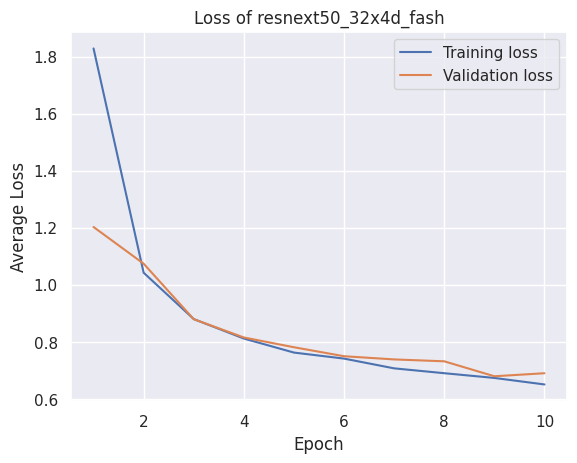
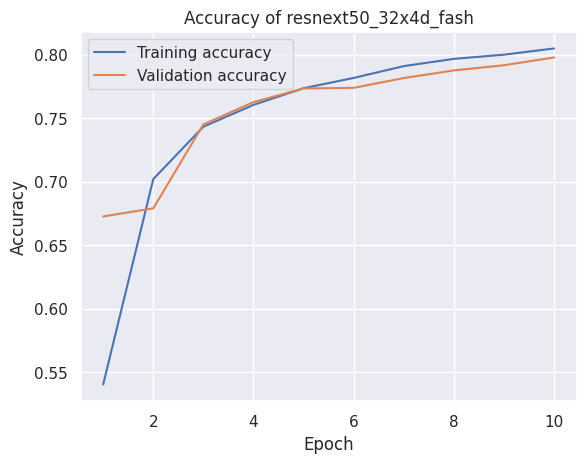

Here is the Python script that generated these plots, in order:
import matplotlib.pyplot as plt
import seaborn as sns

sns.set()

model_name = 'resnext50_32x4d_fash'
num_epoch = 10
train_losses = [1.8283, 1.0423, 0.8799, 0.8117, 0.7625, 0.7414, 0.7072, 0.6902, 0.6736, 0.6508]
train_accs   = [0.5404, 0.7020, 0.7432, 0.7604, 0.7735, 0.7816, 0.7909, 0.7966, 0.7999, 0.8048]
val_losses   = [1.2026, 1.0740, 0.8795, 0.8154, 0.7812, 0.7497, 0.7385, 0.7319, 0.6795, 0.6901]
val_accs     = [0.6726, 0.6790, 0.7450, 0.7626, 0.7733, 0.7738, 0.7815, 0.7875, 0.7916, 0.7977]

fig = plt.figure()
plt.plot(range(1, num_epoch + 1), train_losses, label='Training loss')
plt.plot(range(1, num_epoch + 1), val_losses, label='Validation loss')
plt.title(f'Loss of {model_name}')
plt.xlabel('Epoch')
plt.ylabel('Average Loss')
plt.legend()
plt.savefig(f'{model_name}_loss.png')

fig = plt.figure()
plt.plot(range(1, num_epoch + 1), train_accs, label='Training accuracy')
plt.plot(range(1, num_epoch + 1), val_accs, label='Validation accuracy')
plt.xlabel('Epoch')
plt.ylabel('Accuracy')
plt.legend()
plt.title(f'Accuracy of {model_name}')
plt.savefig(f'{model_name}_acc.png')
